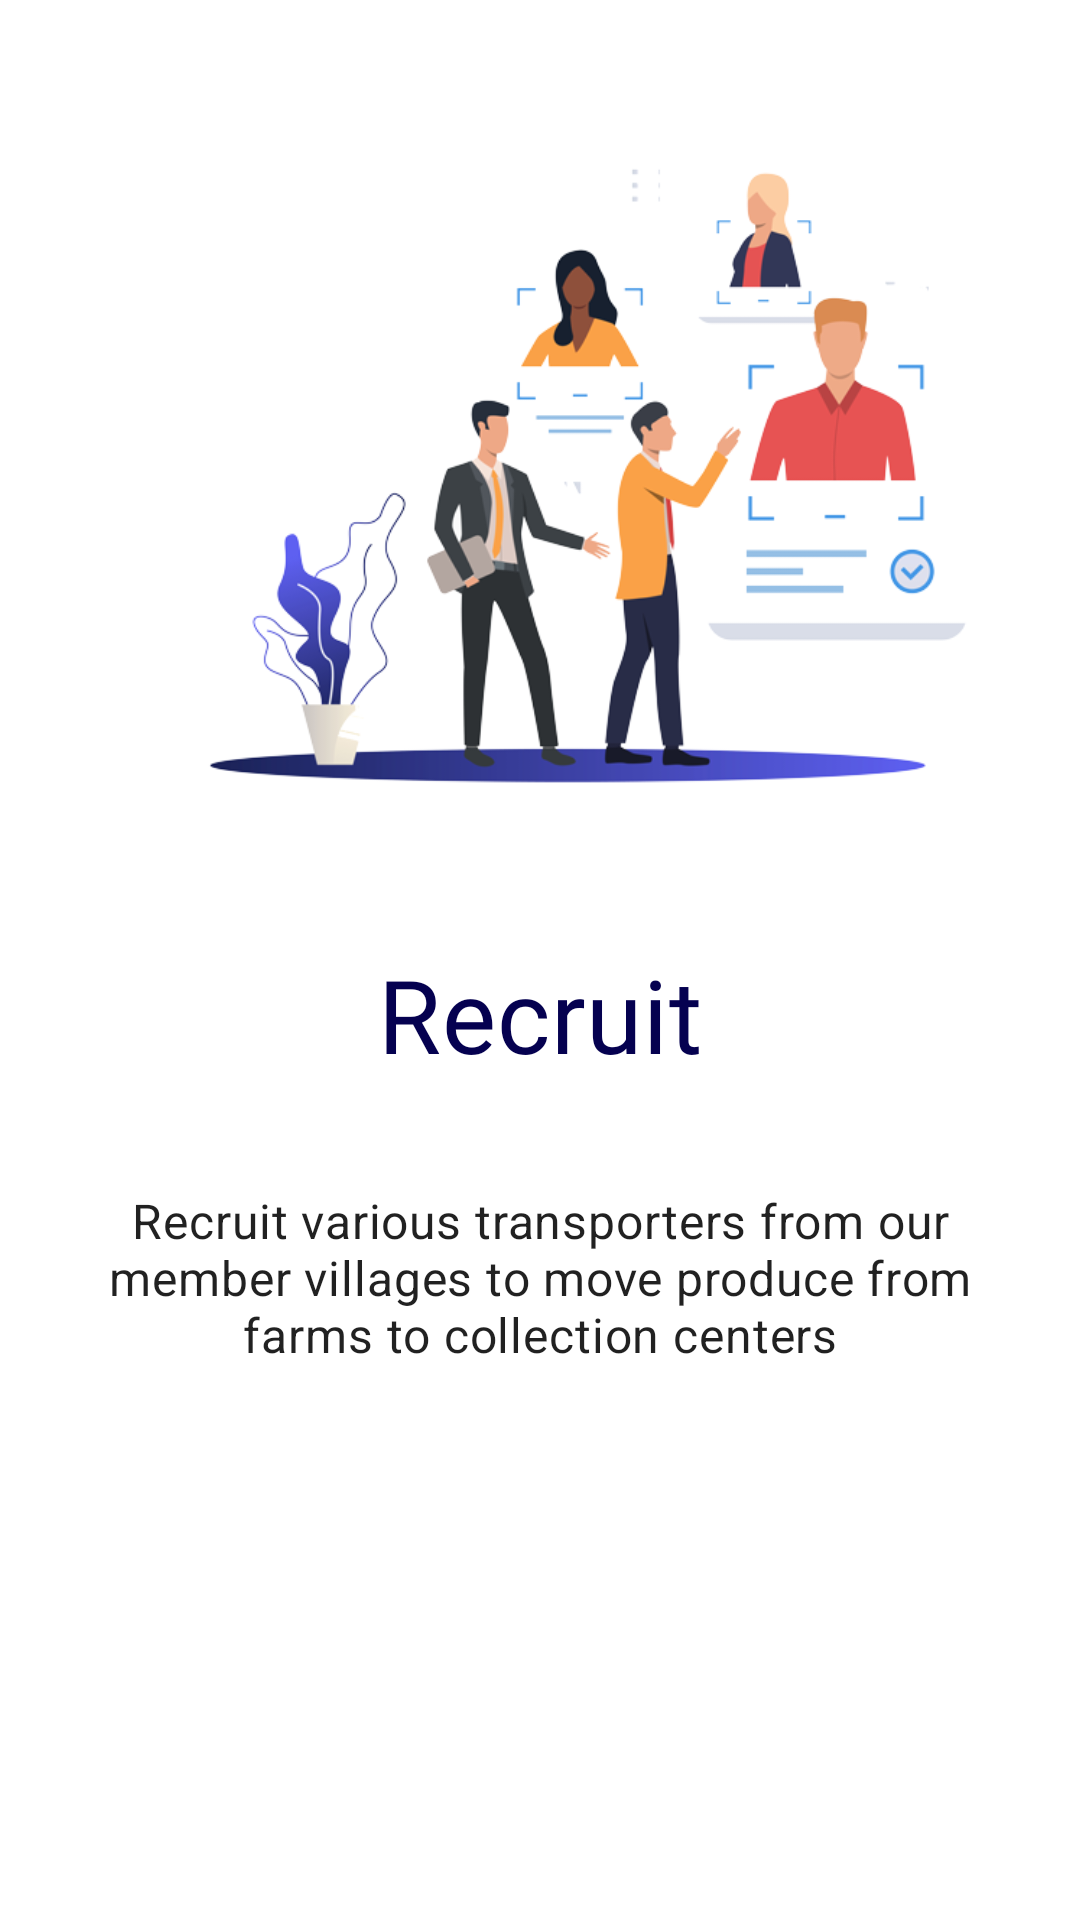

The Android layout XML behind this screen, and the referenced resources:
<!-- AndroidManifest.xml: application theme AppTheme -->
<!-- res/layout/onboard_slide_2.xml -->
<?xml version="1.0" encoding="utf-8"?>
<LinearLayout xmlns:android="http://schemas.android.com/apk/res/android"
    xmlns:app="http://schemas.android.com/apk/res-auto"
    android:layout_width="match_parent"
    android:layout_height="match_parent"
    android:background="@android:color/white"
    android:orientation="vertical"
    android:weightSum="10">

    <ImageView
        android:id="@+id/imageView3"
        android:layout_width="match_parent"
        android:layout_height="0dp"
        android:layout_margin="10dp"
        android:layout_weight="5"
        android:scaleType="fitCenter"
        app:srcCompat="@drawable/recruit_transporter_2" />

    <TextView
        android:id="@+id/textView14"
        android:layout_width="match_parent"
        android:layout_height="0dp"
        android:layout_margin="10dp"
        android:layout_weight="1"
        android:fontFamily="@font/advent_pro_medium"
        android:gravity="center_horizontal|center_vertical"
        android:text="Recruit"
        android:textAlignment="center"
        android:textAppearance="@style/TextAppearance.MaterialComponents.Headline4"
        android:textColor="#050150" />

    <TextView
        android:id="@+id/textView15"
        android:layout_width="match_parent"
        android:layout_height="0dp"
        android:layout_margin="20dp"
        android:layout_weight="1"
        android:text="Recruit various transporters from our member villages to move produce from farms to collection centers"
        android:textAlignment="center"
        android:textAppearance="@style/TextAppearance.MaterialComponents.Body2"
        android:textSize="16sp" />
</LinearLayout>
<!-- resources referenced by this layout -->
<resources>
  <!-- drawable recruit_transporter_2: png bitmap (drawable, 76912 bytes) -->
  <style name="AppTheme" parent="Theme.MaterialComponents.Light.DarkActionBar">
          
          <item name="colorPrimary">@color/colorPrimary</item>
          <item name="colorPrimaryDark">@color/colorPrimaryDark</item>
          <item name="colorAccent">@color/colorAccent</item>
      </style>
  <color name="colorPrimary">#050150</color>
  <color name="colorPrimaryDark">#00574B</color>
  <color name="colorAccent">#D81B60</color>
</resources>
